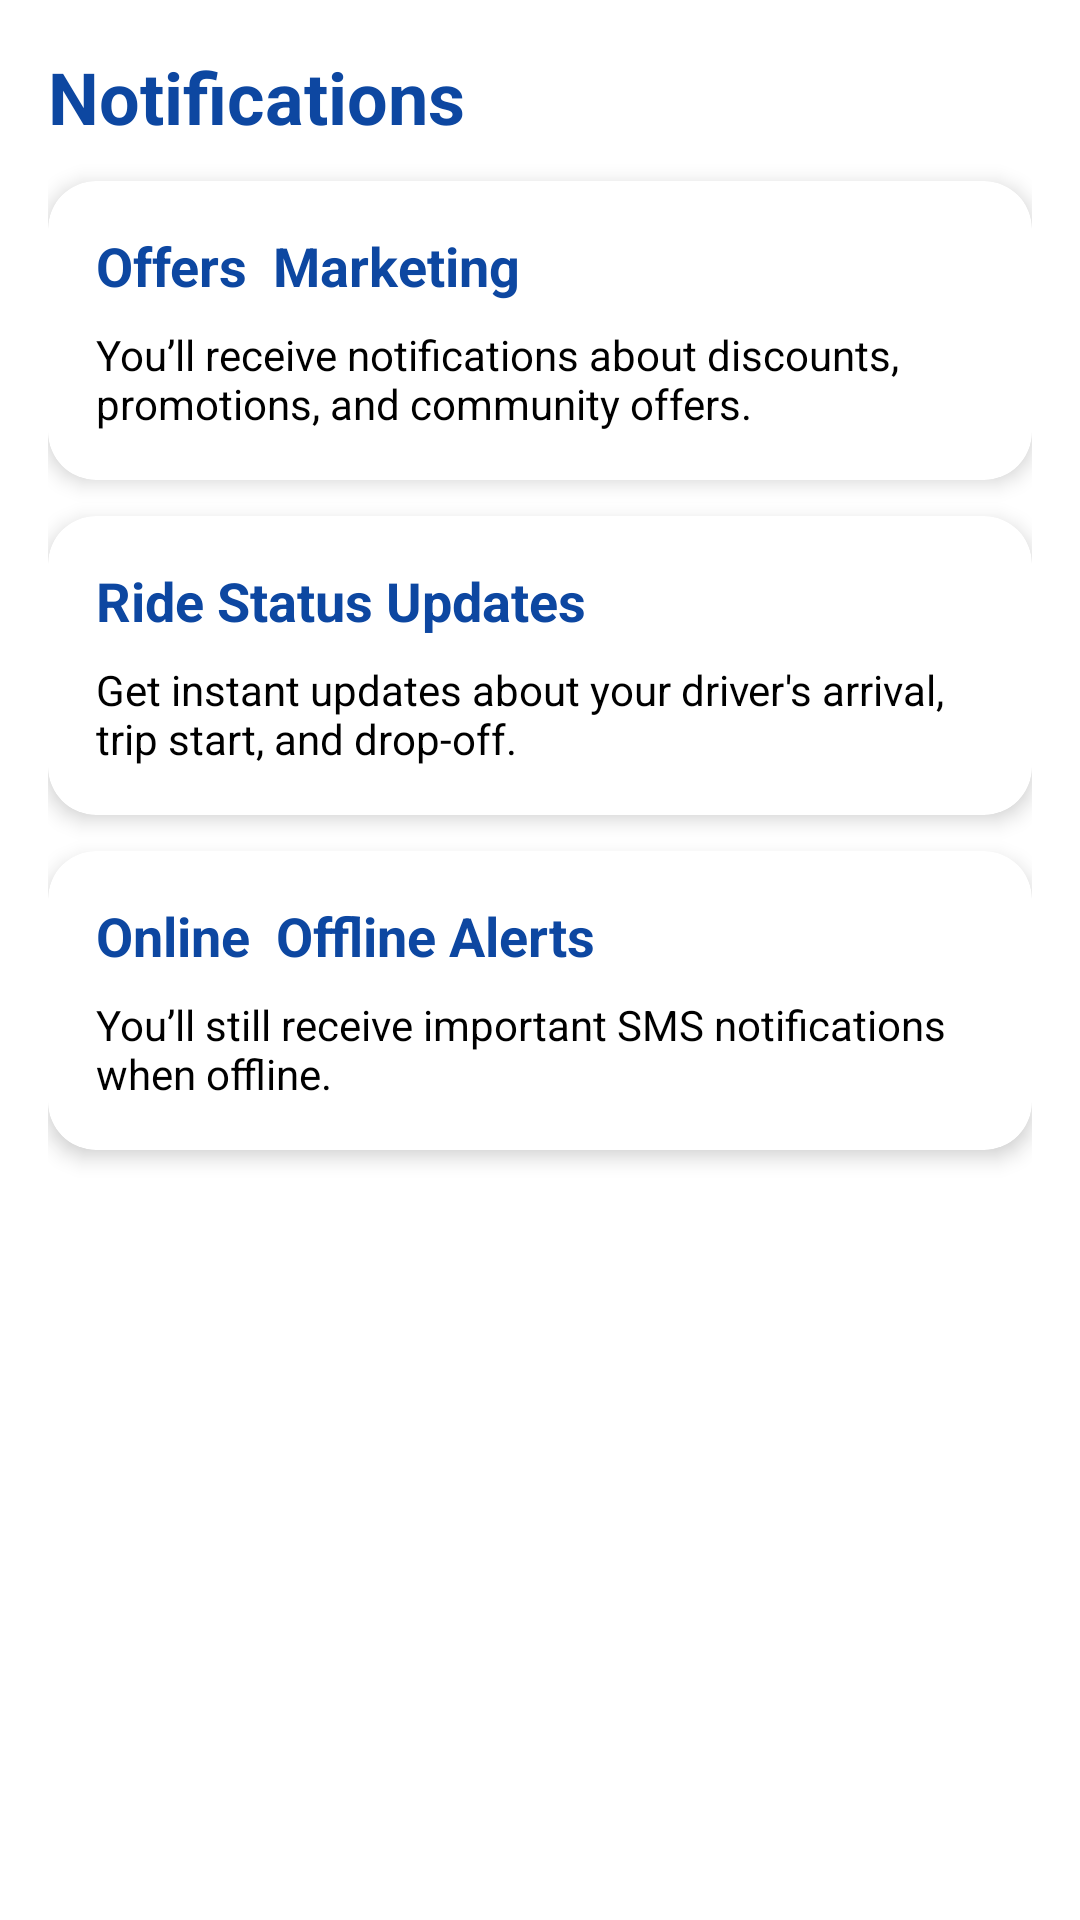

Here is an Android app screen rendered from its layout file. Give the layout XML and the strings, colors and styles it references.
<!-- AndroidManifest.xml: application theme Theme.Imanicommunityapp -->
<!-- res/layout/notifications.xml -->
<?xml version="1.0" encoding="utf-8"?>
<ScrollView xmlns:android="http://schemas.android.com/apk/res/android"
    xmlns:app="http://schemas.android.com/apk/res-auto"
    xmlns:tools="http://schemas.android.com/tools"
    android:layout_width="match_parent"
    android:layout_height="match_parent"
    android:background="@color/white"
    tools:context=".ui.notifications.Notifications">

    <LinearLayout
        android:layout_width="match_parent"
        android:layout_height="wrap_content"
        android:orientation="vertical"
        android:padding="16dp">

        
        <TextView
            android:layout_width="wrap_content"
            android:layout_height="wrap_content"
            android:text="Notifications"
            android:textSize="24sp"
            android:textStyle="bold"
            android:textColor="@color/blue_primary"
            android:layout_marginBottom="12dp" />

        
        <androidx.cardview.widget.CardView
            android:layout_width="match_parent"
            android:layout_height="wrap_content"
            android:layout_marginBottom="12dp"
            app:cardCornerRadius="16dp"
            app:cardElevation="4dp"
            app:cardBackgroundColor="@color/white">

            <LinearLayout
                android:layout_width="match_parent"
                android:layout_height="wrap_content"
                android:orientation="vertical"
                android:padding="16dp">

                <TextView
                    android:layout_width="wrap_content"
                    android:layout_height="wrap_content"
                    android:text="Offers  Marketing"
                    android:textSize="18sp"
                    android:textStyle="bold"
                    android:textColor="@color/blue_primary"
                    android:layout_marginBottom="8dp" />

                <TextView
                    android:layout_width="match_parent"
                    android:layout_height="wrap_content"
                    android:text="You’ll receive notifications about discounts, promotions, and community offers."
                    android:textSize="14sp"
                    android:textColor="@color/black" />
            </LinearLayout>
        </androidx.cardview.widget.CardView>

        
        <androidx.cardview.widget.CardView
            android:layout_width="match_parent"
            android:layout_height="wrap_content"
            android:layout_marginBottom="12dp"
            app:cardCornerRadius="16dp"
            app:cardElevation="4dp"
            app:cardBackgroundColor="@color/white">

            <LinearLayout
                android:layout_width="match_parent"
                android:layout_height="wrap_content"
                android:orientation="vertical"
                android:padding="16dp">

                <TextView
                    android:layout_width="wrap_content"
                    android:layout_height="wrap_content"
                    android:text="Ride Status Updates"
                    android:textSize="18sp"
                    android:textStyle="bold"
                    android:textColor="@color/blue_primary"
                    android:layout_marginBottom="8dp" />

                <TextView
                    android:layout_width="match_parent"
                    android:layout_height="wrap_content"
                    android:text="Get instant updates about your driver's arrival, trip start, and drop-off."
                    android:textSize="14sp"
                    android:textColor="@color/black" />
            </LinearLayout>
        </androidx.cardview.widget.CardView>

        
        <androidx.cardview.widget.CardView
            android:layout_width="match_parent"
            android:layout_height="wrap_content"
            android:layout_marginBottom="12dp"
            app:cardCornerRadius="16dp"
            app:cardElevation="4dp"
            app:cardBackgroundColor="@color/white">

            <LinearLayout
                android:layout_width="match_parent"
                android:layout_height="wrap_content"
                android:orientation="vertical"
                android:padding="16dp">

                <TextView
                    android:layout_width="wrap_content"
                    android:layout_height="wrap_content"
                    android:text="Online  Offline Alerts"
                    android:textSize="18sp"
                    android:textStyle="bold"
                    android:textColor="@color/blue_primary"
                    android:layout_marginBottom="8dp" />

                <TextView
                    android:layout_width="match_parent"
                    android:layout_height="wrap_content"
                    android:text="You’ll still receive important SMS notifications when offline."
                    android:textSize="14sp"
                    android:textColor="@color/black" />
            </LinearLayout>
        </androidx.cardview.widget.CardView>

    </LinearLayout>
</ScrollView>
<!-- resources referenced by this layout -->
<resources>
  <color name="black">#FF000000</color>
  <color name="blue_primary">#0D47A1</color>
  <color name="white">#FFFFFFFF</color>
  <style name="Theme.Imanicommunityapp" parent="Base.Theme.Imanicommunityapp" />
  <style name="Base.Theme.Imanicommunityapp" parent="Theme.Material3.DayNight.NoActionBar">
          
          
      </style>
</resources>
